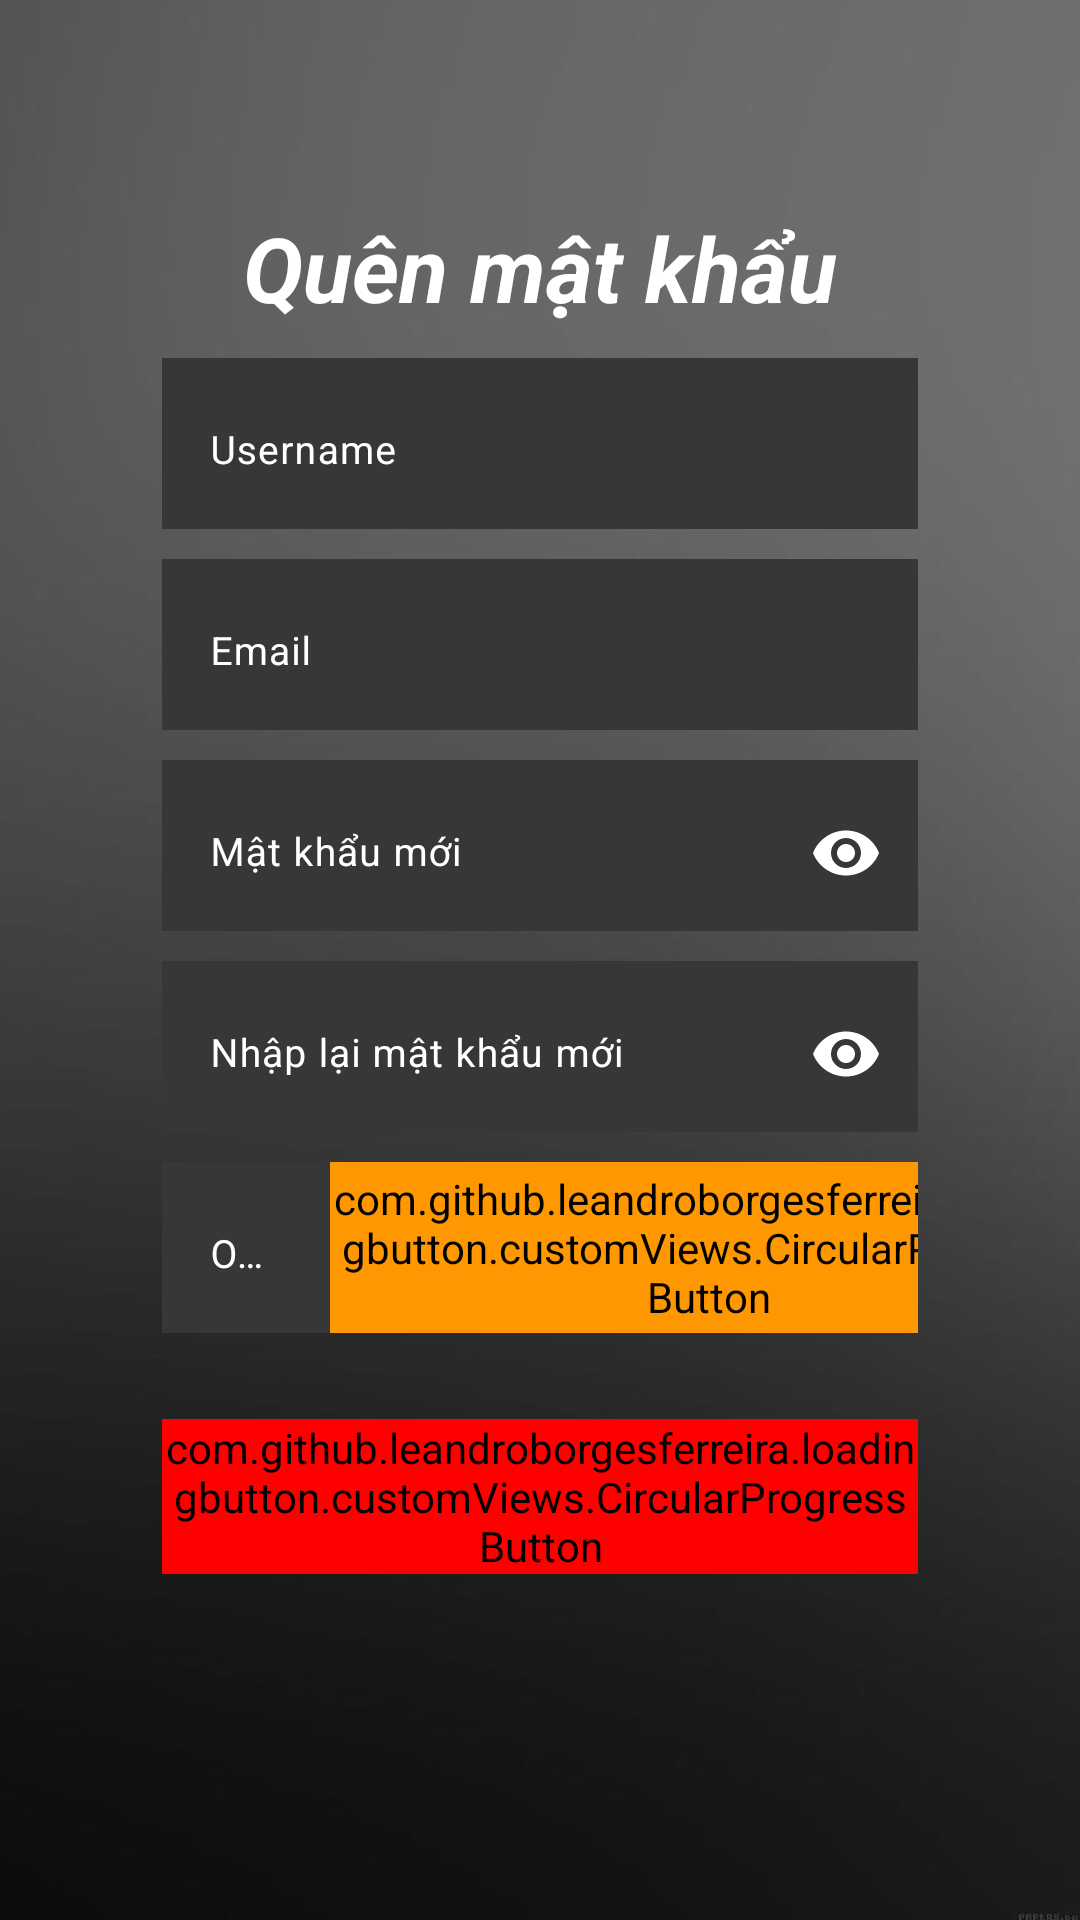

Layout XML and referenced resources for this Android screen:
<!-- AndroidManifest.xml: application theme Theme.AppXemPhim -->
<!-- res/layout/fragment_forget_pass.xml -->
<?xml version="1.0" encoding="utf-8"?>
<androidx.constraintlayout.widget.ConstraintLayout xmlns:android="http://schemas.android.com/apk/res/android"
    xmlns:app="http://schemas.android.com/apk/res-auto"
    xmlns:tools="http://schemas.android.com/tools"
    android:layout_width="match_parent"
    android:layout_height="match_parent"
    android:background="@drawable/blackwhitegradientbackground"
    tools:context=".fragments.loginSignUpFragments.ForgetPassFragment">

    <ImageButton
        android:id="@+id/btnBack"
        android:layout_width="wrap_content"
        android:layout_height="wrap_content"
        app:layout_constraintTop_toTopOf="parent"
        app:layout_constraintStart_toStartOf="parent"
        android:layout_marginLeft="20dp"
        android:layout_marginTop="40dp"
        android:src="@drawable/baseline_arrow_back_24"
        android:background="?attr/selectableItemBackgroundBorderless"
        app:tint="@color/white" />

    <TextView
        android:id="@+id/tvThongBao"
        android:layout_width="wrap_content"
        android:layout_height="wrap_content"
        android:layout_marginTop="5dp"
        android:text="Quên mật khẩu"
        android:textColor="@color/white"
        android:textSize="30sp"
        android:textStyle="bold|italic"
        app:layout_constraintEnd_toEndOf="parent"
        app:layout_constraintStart_toStartOf="parent"
        app:layout_constraintTop_toTopOf="@id/guidelineTop" />


    <LinearLayout
        android:id="@+id/layoutEditext"
        android:layout_width="0dp"
        android:layout_height="wrap_content"
        android:orientation="vertical"
        app:layout_constraintEnd_toEndOf="@id/guidelineRight"
        app:layout_constraintStart_toStartOf="@id/guidelineLeft"
        app:layout_constraintTop_toBottomOf="@id/tvThongBao">

        <com.google.android.material.textfield.TextInputLayout
            android:id="@+id/tvUsername"
            android:layout_width="match_parent"
            android:layout_height="wrap_content"
            android:layout_marginTop="10dp"
            android:background="#373737"
            android:hint="Username"
            android:textColorHint="@color/white"
            app:boxStrokeColor="@color/white"
            app:boxStrokeWidth="0dp"

            app:hintTextColor="@color/white">

            <com.google.android.material.textfield.TextInputEditText
                android:id="@+id/etUsername"
                android:layout_width="match_parent"
                android:layout_height="wrap_content"
                android:textColor="@color/white"
                android:textColorHint="@color/white"
                android:textSize="13sp"

                />
        </com.google.android.material.textfield.TextInputLayout>

        <com.google.android.material.textfield.TextInputLayout
            android:id="@+id/tvEmail"
            android:layout_width="match_parent"
            android:layout_height="wrap_content"
            android:layout_marginTop="10dp"
            android:background="#373737"
            android:hint="Email"
            android:textColorHint="@color/white"
            app:boxStrokeColor="@color/white"
            app:boxStrokeWidth="0dp"

            app:hintTextColor="@color/white">

            <com.google.android.material.textfield.TextInputEditText
                android:id="@+id/etEmail"
                android:layout_width="match_parent"
                android:layout_height="wrap_content"
                android:textColor="@color/white"
                android:textColorHint="@color/white"
                android:textSize="13sp"

                />
        </com.google.android.material.textfield.TextInputLayout>

        <com.google.android.material.textfield.TextInputLayout
            android:id="@+id/tvPass"
            android:layout_width="match_parent"
            android:layout_height="wrap_content"
            android:layout_marginTop="10dp"
            android:background="#373737"
            android:hint="Mật khẩu mới"
            android:textColorHint="@color/white"
            app:boxStrokeColor="@color/white"
            app:boxStrokeWidth="0dp"
            app:hintTextColor="@color/white"
            app:passwordToggleEnabled="true"
            app:passwordToggleTint="@color/white">

            <com.google.android.material.textfield.TextInputEditText
                android:id="@+id/etPass"
                android:layout_width="match_parent"
                android:layout_height="wrap_content"
                android:inputType="textPassword"
                android:textColor="@color/white"
                android:textColorHint="@color/white"
                android:textSize="13sp" />
        </com.google.android.material.textfield.TextInputLayout>

        <com.google.android.material.textfield.TextInputLayout
            android:id="@+id/tvRePass"
            android:layout_width="match_parent"
            android:layout_height="wrap_content"
            android:layout_marginTop="10dp"
            android:background="#373737"
            android:hint="Nhập lại mật khẩu mới"
            android:textColorHint="@color/white"
            app:boxStrokeColor="@color/white"
            app:boxStrokeWidth="0dp"
            app:hintTextColor="@color/white"
            app:passwordToggleEnabled="true"
            app:passwordToggleTint="@color/white">

            <com.google.android.material.textfield.TextInputEditText
                android:id="@+id/etRePass"
                android:layout_width="match_parent"
                android:layout_height="wrap_content"
                android:inputType="textPassword"
                android:textColor="@color/white"
                android:textColorHint="@color/white"
                android:textSize="13sp" />
        </com.google.android.material.textfield.TextInputLayout>

        <LinearLayout
            android:layout_width="match_parent"
            android:layout_height="wrap_content"
            android:layout_marginTop="10dp"
            android:orientation="horizontal">

            <com.google.android.material.textfield.TextInputLayout
                android:id="@+id/tvOTP"
                android:layout_width="0dp"
                android:layout_height="wrap_content"

                android:layout_weight="7"
                android:background="#373737"
                android:hint="OTP"
                android:textColorHint="@color/white"
                app:boxStrokeColor="@color/white"
                app:boxStrokeWidth="0dp"
                app:hintTextColor="@color/white">

                <com.google.android.material.textfield.TextInputEditText
                    android:id="@+id/etOTP"
                    android:layout_width="match_parent"
                    android:layout_height="wrap_content"
                    android:textColor="@color/white"
                    android:textColorHint="@color/white"
                    android:textSize="13sp"

                    />
            </com.google.android.material.textfield.TextInputLayout>

            <com.github.leandroborgesferreira.loadingbutton.customViews.CircularProgressButton
                android:id="@+id/btnSendOTP"
                android:layout_width="wrap_content"
                android:layout_height="match_parent"

                android:background="@drawable/rectangle_button"
                android:backgroundTint="#FF9800"
                android:text="Nhận OTP"
                android:textColor="#3F51B5"
                android:textSize="13sp"
                android:textStyle="bold"
                app:spinning_bar_color="@color/white" />

        </LinearLayout>
    </LinearLayout>

    <TextView
        android:id="@+id/tvSai"
        android:layout_width="wrap_content"
        android:layout_height="wrap_content"
        android:layout_marginTop="5dp"
        android:text="Mã OTP không đúng"
        android:textColor="#FFEB3B"
        android:textSize="10sp"
        android:textStyle="bold"
        android:visibility="invisible"
        app:layout_constraintEnd_toEndOf="@id/guidelineRight"
        app:layout_constraintStart_toStartOf="@id/guidelineLeft"
        app:layout_constraintTop_toBottomOf="@id/layoutEditext" />

    <com.github.leandroborgesferreira.loadingbutton.customViews.CircularProgressButton
        android:id="@+id/btnConfirm"
        android:layout_width="0dp"
        android:layout_height="wrap_content"
        android:layout_marginTop="10dp"
        android:background="@drawable/rectangle_button"
        android:backgroundTint="#FF0000"
        android:padding="0dp"
        android:text="Xác nhận"
        android:textColor="@color/white"
        android:textSize="15sp"
        android:textStyle="bold"
        app:layout_constraintEnd_toEndOf="@id/guidelineRight"
        app:layout_constraintStart_toStartOf="@id/guidelineLeft"
        app:layout_constraintTop_toBottomOf="@id/tvSai"
        app:spinning_bar_color="@color/white" />


    <androidx.constraintlayout.widget.Guideline
        android:id="@+id/guidelineTop"
        android:layout_width="wrap_content"
        android:layout_height="wrap_content"
        android:orientation="horizontal"
        app:layout_constraintGuide_percent="0.1" />

    <androidx.constraintlayout.widget.Guideline
        android:id="@+id/guidelineLeft"
        android:layout_width="wrap_content"
        android:layout_height="wrap_content"
        android:orientation="vertical"
        app:layout_constraintGuide_percent="0.15" />

    <androidx.constraintlayout.widget.Guideline
        android:id="@+id/guidelineRight"
        android:layout_width="wrap_content"
        android:layout_height="wrap_content"
        android:orientation="vertical"
        app:layout_constraintGuide_percent="0.85" />

</androidx.constraintlayout.widget.ConstraintLayout>
<!-- resources referenced by this layout -->
<resources>
  <!-- drawable blackwhitegradientbackground: jpg bitmap (drawable, 9037 bytes) -->
  <style name="Theme.AppXemPhim" parent="Base.Theme.AppXemPhim" />
  <style name="Base.Theme.AppXemPhim" parent="Theme.Material3.DayNight.NoActionBar">
          
          
  
  
      </style>
  <!-- not gathered from this repository: default colours our renderer supplied (Android Studio template values) -->
  <color name="white">#FFFFFFFF</color>
</resources>
